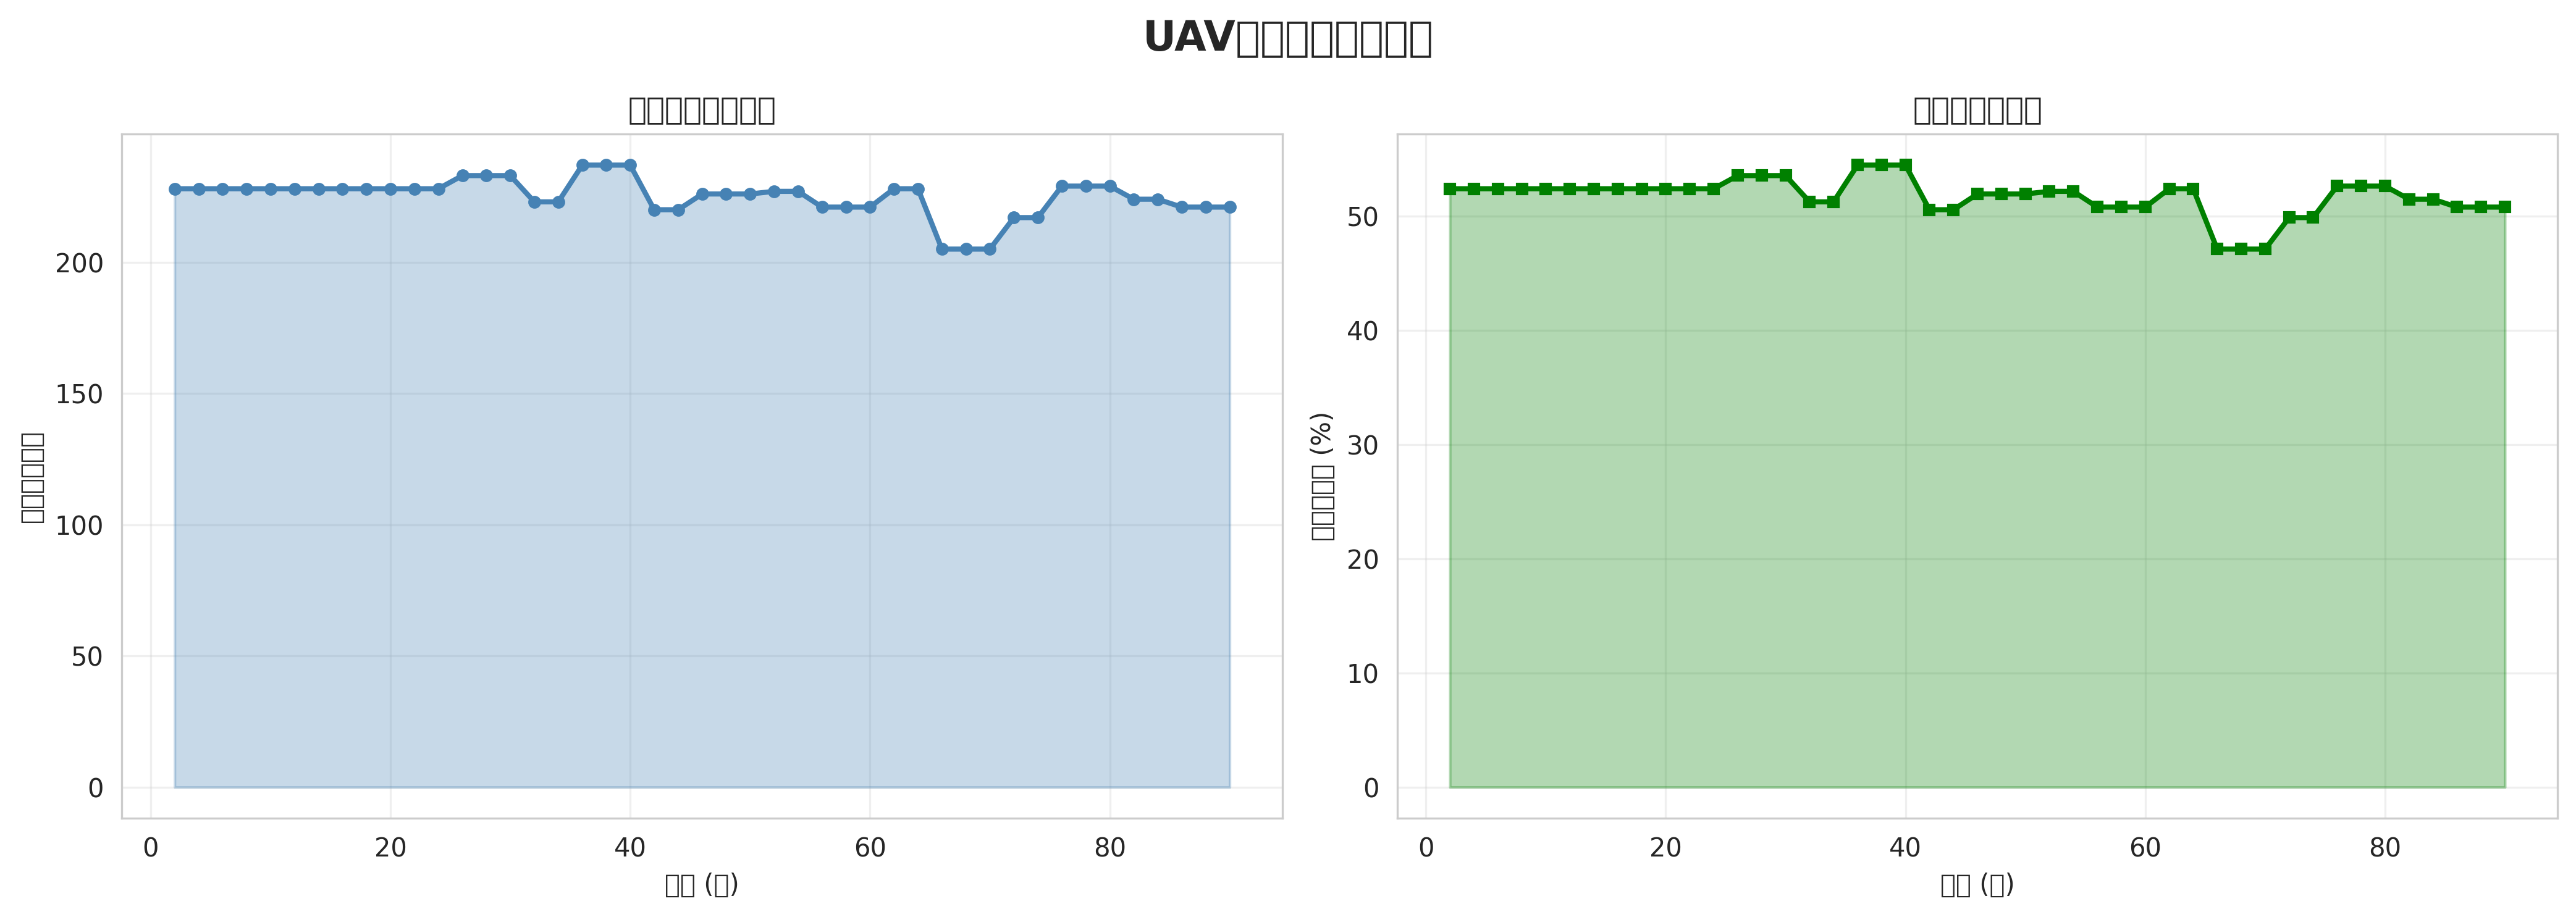

Source data for this figure (header and first rows):
time, num_links, connectivity
2, 228, 0.5241
4, 228, 0.5241
6, 228, 0.5241
8, 228, 0.5241
10, 228, 0.5241
12, 228, 0.5241
14, 228, 0.5241
16, 228, 0.5241
18, 228, 0.5241
20, 228, 0.5241
22, 228, 0.5241
24, 228, 0.5241
26, 233, 0.5356
28, 233, 0.5356
30, 233, 0.5356
32, 223, 0.5126
34, 223, 0.5126
36, 237, 0.5448
38, 237, 0.5448
40, 237, 0.5448
42, 220, 0.5057
44, 220, 0.5057
46, 226, 0.5195
48, 226, 0.5195
50, 226, 0.5195
52, 227, 0.5218
54, 227, 0.5218
56, 221, 0.508
58, 221, 0.508
60, 221, 0.508
62, 228, 0.5241
64, 228, 0.5241
66, 205, 0.4713
68, 205, 0.4713
70, 205, 0.4713
72, 217, 0.4989
74, 217, 0.4989
76, 229, 0.5264
78, 229, 0.5264
80, 229, 0.5264
82, 224, 0.5149
84, 224, 0.5149
86, 221, 0.508
88, 221, 0.508
90, 221, 0.508
